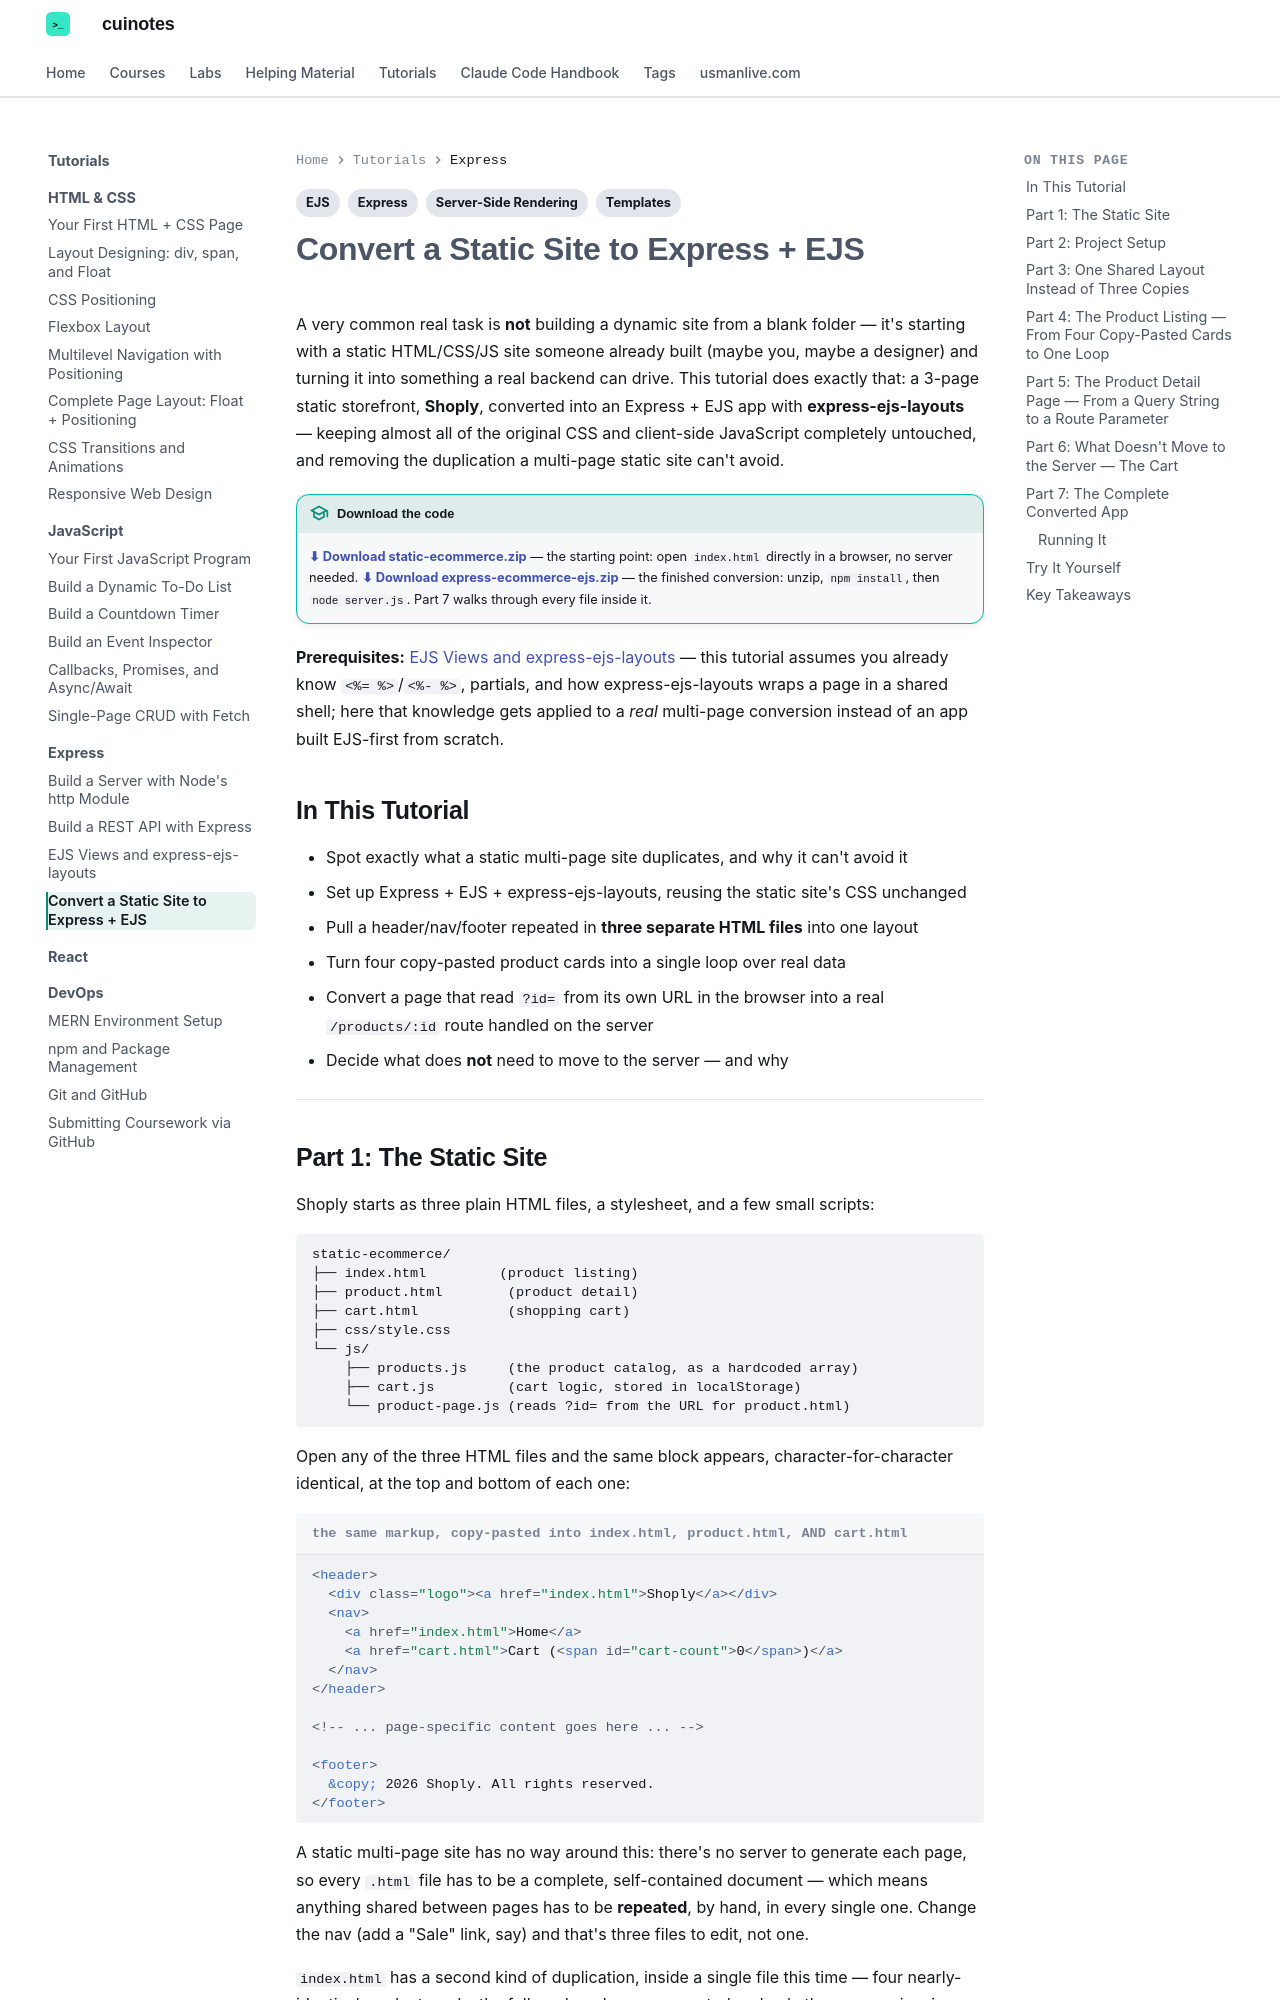

repository: mua22/mern-web-book · page: tutorials/express/static-site-to-express-ejs/index.html · generator: mkdocs

---
title: "Tutorial: Convert a Static Site to Express + EJS"
tags:
  - Express
  - EJS
  - Templates
  - Server-Side Rendering
---

# Convert a Static Site to Express + EJS

A very common real task is **not** building a dynamic site from a blank folder — it's
starting with a static HTML/CSS/JS site someone already built (maybe you, maybe a
designer) and turning it into something a real backend can drive. This tutorial does
exactly that: a 3-page static storefront, **Shoply**, converted into an Express + EJS
app with **express-ejs-layouts** — keeping almost all of the original CSS and
client-side JavaScript completely untouched, and removing the duplication a
multi-page static site can't avoid.

!!! tip "Download the code"
    **[⬇ Download static-ecommerce.zip](../../downloads/tutorial-code/static-ecommerce.zip)**
    — the starting point: open `index.html` directly in a browser, no server needed.
    **[⬇ Download express-ecommerce-ejs.zip](../../downloads/tutorial-code/express-ecommerce-ejs.zip)**
    — the finished conversion: unzip, `npm install`, then `node server.js`. Part 7 walks
    through every file inside it.

**Prerequisites:** [EJS Views and express-ejs-layouts](ejs-views-and-layouts.md) — this
tutorial assumes you already know `<%= %>`/`<%- %>`, partials, and how
express-ejs-layouts wraps a page in a shared shell; here that knowledge gets applied to
a *real* multi-page conversion instead of an app built EJS-first from scratch.

## In This Tutorial

- Spot exactly what a static multi-page site duplicates, and why it can't avoid it
- Set up Express + EJS + express-ejs-layouts, reusing the static site's CSS unchanged
- Pull a header/nav/footer repeated in **three separate HTML files** into one layout
- Turn four copy-pasted product cards into a single loop over real data
- Convert a page that read `?id=` from its own URL in the browser into a real
  `/products/:id` route handled on the server
- Decide what does **not** need to move to the server — and why

---
